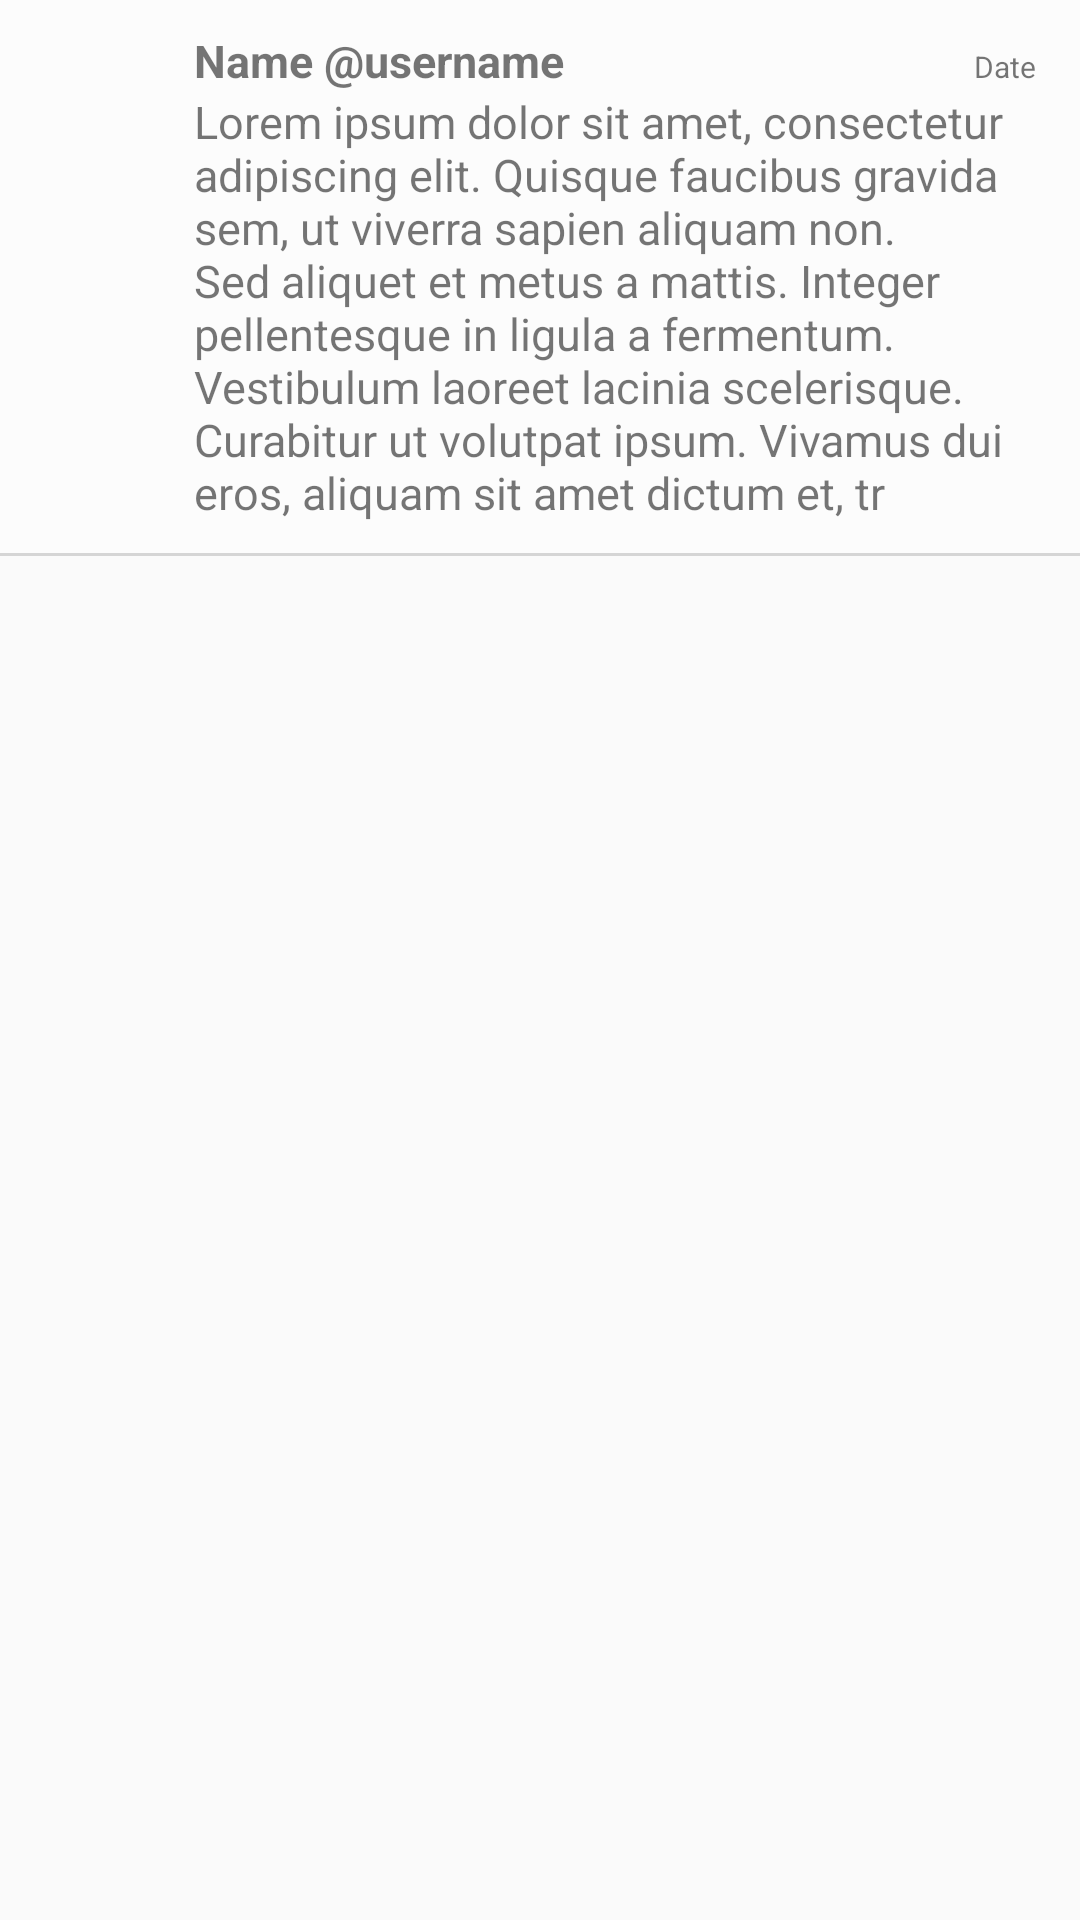

Layout XML and referenced resources for this Android screen:
<!-- AndroidManifest.xml: application theme AppTheme -->
<!-- res/layout/activity_detail_tweet.xml -->
<?xml version="1.0" encoding="utf-8"?>
<LinearLayout
    xmlns:android="http://schemas.android.com/apk/res/android"
    xmlns:tools="http://schemas.android.com/tools"
    android:layout_width="match_parent"
    android:layout_height="match_parent"
    android:paddingLeft="@dimen/activity_horizontal_margin"
    android:paddingRight="@dimen/activity_horizontal_margin"
    android:paddingTop="@dimen/activity_vertical_margin"
    android:paddingBottom="@dimen/activity_vertical_margin"
    tools:context="com.codepath.apps.twitterclient.activities.DetailTweet">

    <include layout="@layout/tweet_layout"></include>
</LinearLayout>
<!-- res/layout/tweet_layout.xml (included above) -->
<?xml version="1.0" encoding="utf-8"?>
<LinearLayout xmlns:android="http://schemas.android.com/apk/res/android"
              android:orientation="vertical"
              android:layout_width="match_parent"
              android:layout_height="wrap_content"
            android:background="@color/page_bg">
    <LinearLayout
        android:layout_width="wrap_content"
        android:layout_height="wrap_content"
        android:paddingBottom="10dp"
        android:orientation="horizontal"
        android:weightSum="1">
        <ImageView
            android:layout_width="45dp"
            android:layout_height="45dp"
            android:id="@+id/ivProfilePhoto"
            android:layout_marginRight="10dp"
            android:layout_marginLeft="10dp"
            android:layout_marginTop="10dp"/>
        <LinearLayout
            android:layout_width="wrap_content"
            android:layout_height="wrap_content"
            android:orientation="vertical">
            <LinearLayout
                android:layout_width="fill_parent"
                android:layout_height="wrap_content"
                android:orientation="horizontal"
                android:id="@+id/linearLayout"
                android:layout_marginTop="10dp"
                >

                <TextView
                    android:id="@+id/tvNameAndUsername"
                    android:layout_width="wrap_content"
                    android:layout_height="wrap_content"
                    android:layout_marginRight="10dp"
                    android:text="Name @username"
                    android:textSize="15sp"
                    android:focusableInTouchMode="false"
                    android:focusable="false"
                    android:textStyle="bold"
                    />
                <View
                    android:layout_width="0dp"
                    android:layout_height="0dp"
                    android:layout_weight="1"
                    />


                <TextView
                    android:layout_width="wrap_content"
                    android:layout_height="wrap_content"
                    android:text="Date"
                    android:textSize="10sp"
                    android:layout_marginRight="15dp"
                    android:id="@+id/tvRelativeTime"
                    />
            </LinearLayout>
            <TextView
                android:layout_width="wrap_content"
                android:layout_height="wrap_content"
                android:autoLink="all"
                android:text="Lorem ipsum dolor sit amet, consectetur adipiscing elit. Quisque faucibus gravida sem, ut viverra sapien aliquam non. Sed aliquet et metus a mattis. Integer pellentesque in ligula a fermentum. Vestibulum laoreet lacinia scelerisque. Curabitur ut volutpat ipsum. Vivamus dui eros, aliquam sit amet dictum et, tr"
                android:textSize="15sp"
                android:layout_marginRight="15dp"


                android:id="@+id/tvTweet"/>
        </LinearLayout>
    </LinearLayout>

    <View
        android:layout_width="fill_parent"
        android:layout_height="1dp"
        android:background="#d5d5d5"
        android:layout_alignParentBottom="true"
        android:layout_alignParentLeft="true"></View>
</LinearLayout>
<!-- resources referenced by this layout -->
<resources>
  <color name="page_bg">#fcfcfc</color>
  <style name="AppTheme" parent="AppBaseTheme">
          
      </style>
  <style name="AppBaseTheme" parent="Theme.AppCompat.Light.NoActionBar">
          
      </style>
</resources>
